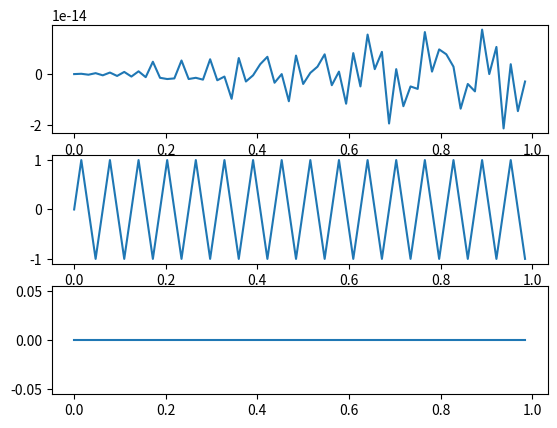

Python code for this plot:
import numpy as np
import matplotlib.pyplot as plt

def a(t):
    return np.sin(2 * np.pi * 32 * t) # nici macar nu arata ca un sinus, arata haotic

def b(t):
    return np.sin(2 * np.pi * 16 * t) # arata ca un semnal triangle in loc de sinus

def c(t):
    return t*0

x0 = np.linspace(0, 1, 64, endpoint=False)

fig, axs = plt.subplots(3)

axs[0].plot(x0, a(x0))
axs[1].plot(x0, b(x0))
axs[2].plot(x0, c(x0))

plt.show()